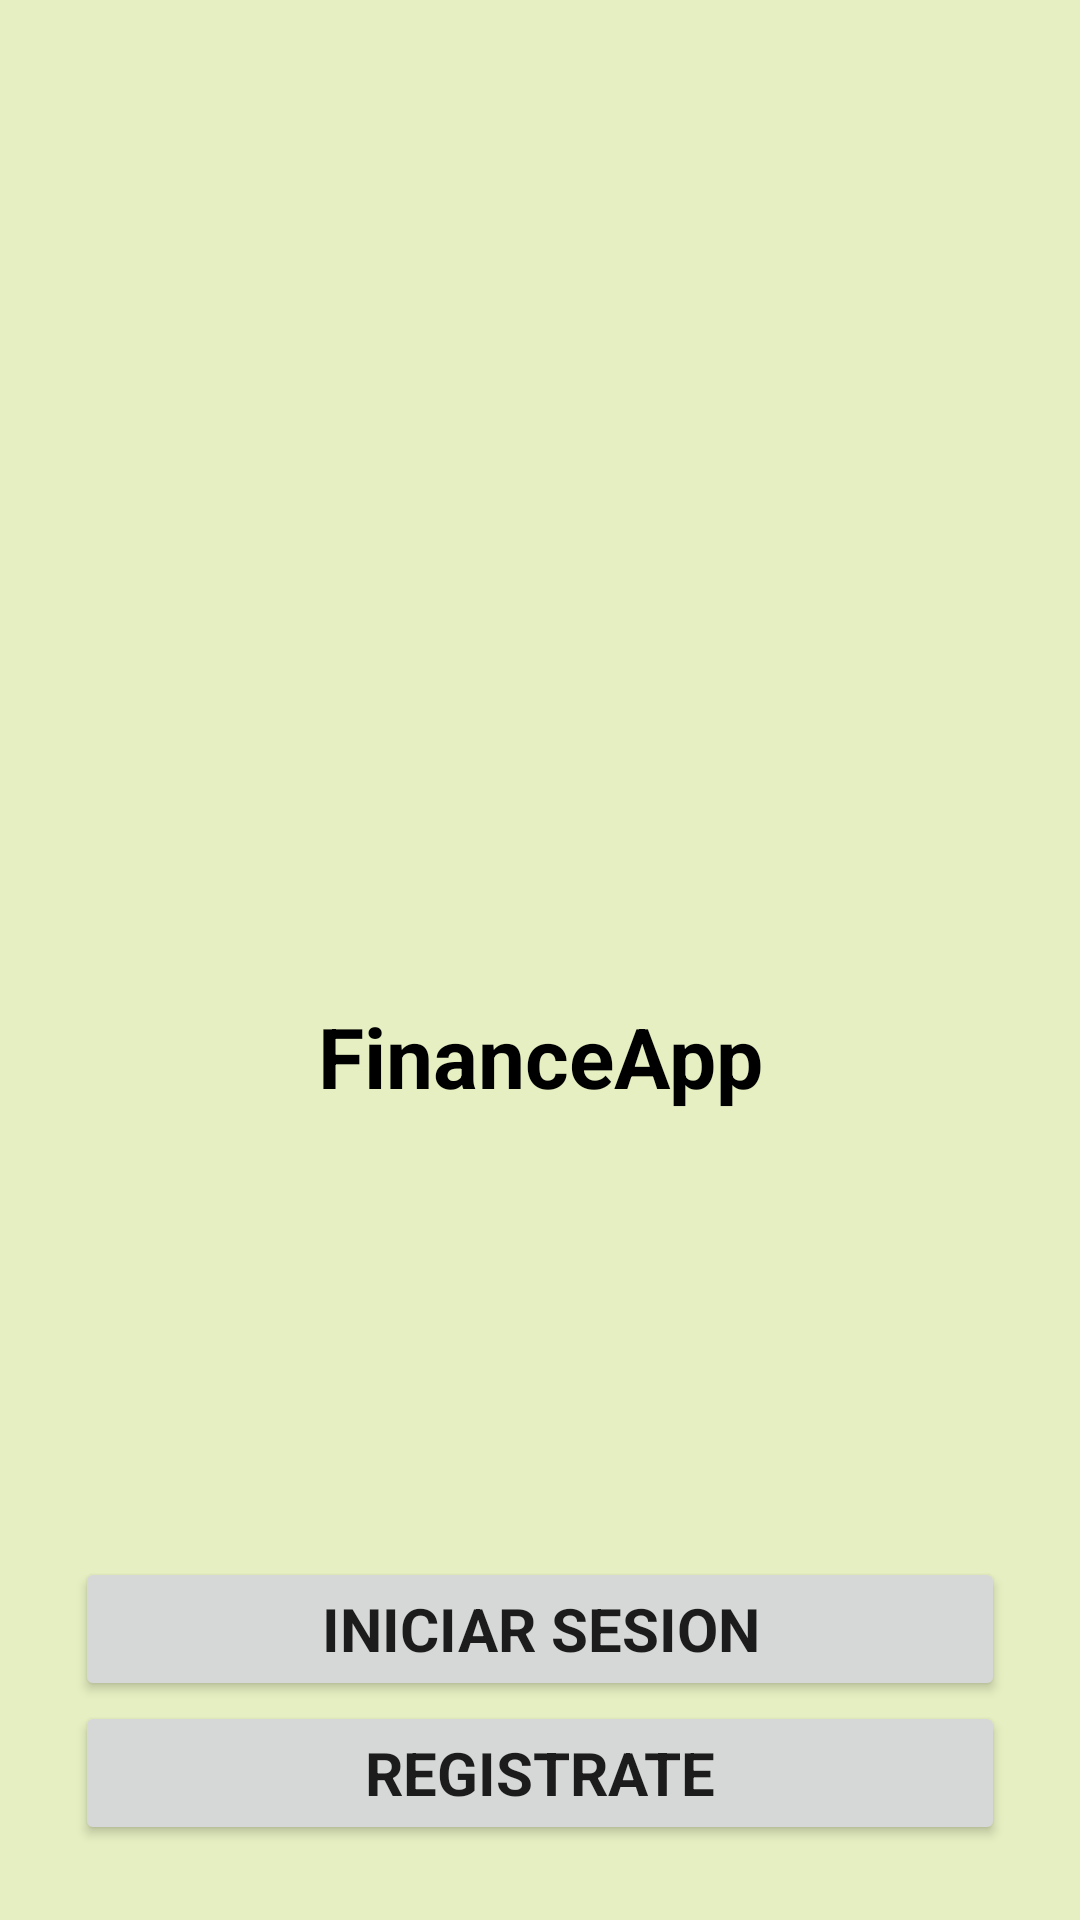

Reconstruct the res/layout file that produces this screen, plus the resources it refers to.
<!-- AndroidManifest.xml: application theme Theme.FinanceApp -->
<!-- res/layout/activity_main.xml -->
<?xml version="1.0" encoding="utf-8"?>
<androidx.constraintlayout.widget.ConstraintLayout xmlns:android="http://schemas.android.com/apk/res/android"
    xmlns:app="http://schemas.android.com/apk/res-auto"
    xmlns:tools="http://schemas.android.com/tools"
    android:layout_width="match_parent"
    android:layout_height="match_parent"
    android:background="@color/secondary_variant"
    tools:context=".MainActivity">

    <LinearLayout
        android:layout_width="0dp"
        android:layout_height="0dp"
        android:orientation="vertical"
        android:gravity="center"
        app:layout_constraintTop_toBottomOf="@id/glMainTop"
        app:layout_constraintBottom_toTopOf="@id/btnMainLogin"
        app:layout_constraintEnd_toStartOf="@id/glMainEnd"
        app:layout_constraintStart_toEndOf="@id/glMainStart">

        <ImageView
            android:layout_width="150dp"
            android:layout_height="160dp"
            android:src="@drawable/budget"
            android:contentDescription="@string/main_contdesc_logo"/>

        <TextView
            android:layout_width="match_parent"
            android:layout_height="wrap_content"
            android:text="@string/main_text_imgtitle"
            android:textSize="28sp"
            android:textColor="@color/on_secondary"
            android:textStyle="bold"
            android:gravity="center"/>

    </LinearLayout>

    <Button
        android:id="@+id/btnMainLogin"
        style="@style/Form.Button"
        android:text="@string/main_text_btnlogin"
        app:layout_constraintBottom_toTopOf="@id/btnMainSignup"
        app:layout_constraintEnd_toEndOf="@id/glMainEnd"
        app:layout_constraintStart_toStartOf="@id/glMainStart" />

    <Button
        android:id="@+id/btnMainSignup"
        style="@style/Form.Button"
        android:text="@string/main_text_btnsignup"
        app:layout_constraintBottom_toBottomOf="@id/glMainBottom"
        app:layout_constraintEnd_toEndOf="@id/glMainEnd"
        app:layout_constraintStart_toStartOf="@id/glMainStart" />

    <androidx.constraintlayout.widget.Guideline
        android:id="@+id/glMainStart"
        android:layout_width="wrap_content"
        android:layout_height="wrap_content"
        android:orientation="vertical"
        app:layout_constraintGuide_begin="@dimen/margin_main_container" />

    <androidx.constraintlayout.widget.Guideline
        android:id="@+id/glMainEnd"
        android:layout_width="wrap_content"
        android:layout_height="wrap_content"
        android:orientation="vertical"
        app:layout_constraintGuide_end="@dimen/margin_main_container" />

    <androidx.constraintlayout.widget.Guideline
        android:id="@+id/glMainTop"
        android:layout_width="wrap_content"
        android:layout_height="wrap_content"
        android:orientation="horizontal"
        app:layout_constraintGuide_begin="@dimen/margin_main_container" />

    <androidx.constraintlayout.widget.Guideline
        android:id="@+id/glMainBottom"
        android:layout_width="wrap_content"
        android:layout_height="wrap_content"
        android:orientation="horizontal"
        app:layout_constraintGuide_end="@dimen/margin_main_container" />

</androidx.constraintlayout.widget.ConstraintLayout>
<!-- resources referenced by this layout -->
<resources>
  <color name="on_secondary">#000000</color>
  <color name="secondary_variant">#E5EFC1</color>
  <dimen name="margin_main_container">25dp</dimen>
  <string name="main_contdesc_logo">Logo</string>
  <string name="main_text_btnlogin">INICIAR SESION</string>
  <string name="main_text_btnsignup">REGISTRATE</string>
  <string name="main_text_imgtitle">FinanceApp</string>
  <style name="Form.Button" parent="Theme.FinanceApp">
          <item name="android:textSize">20sp</item>
          <item name="android:textStyle">bold</item>
          <item name="android:padding">10dp</item>
          <item name="android:layout_width">0dp</item>
          <item name="android:layout_height">wrap_content</item>
      </style>
  <style name="Theme.FinanceApp" parent="Theme.MaterialComponents.DayNight.DarkActionBar">
          
          <item name="colorPrimary">@color/primary</item>
          <item name="colorPrimaryVariant">@color/primary_variant</item>
          <item name="colorOnPrimary">@color/on_primary</item>
          
          <item name="colorSecondary">@color/secondary</item>
          <item name="colorSecondaryVariant">@color/secondary_variant</item>
          <item name="colorOnSecondary">@color/on_secondary</item>
          
          <item name="android:statusBarColor">?attr/colorPrimaryVariant</item>
          
      </style>
  <color name="primary">#557B83</color>
  <color name="primary_variant">#294f56</color>
  <color name="on_primary">#FFFFFFFF</color>
  <color name="secondary">#A2D5AB</color>
</resources>
